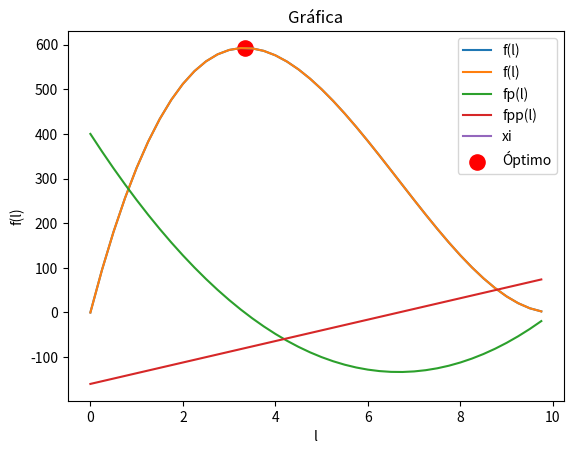

Reproduce this figure in Python.
import numpy as np
import matplotlib.pyplot as plt

L = 20
f = lambda l: 4*(l**3) - 4*L*(l**2) + l*(L**2)


X = np.arange(0, 10, 0.25)

plt.plot(X, f(X), label="f(l)")

plt.title("Gráfica")
plt.xlabel('l')
plt.ylabel('f(l)')

plt.legend()
plt.show()

import numpy as np
import matplotlib.pyplot as plt

L = 20
f = lambda l: 4*(l**3) - 4*L*(l**2) + l*(L**2)
fp = lambda l: 12*(l**2) - 8*L*l + L**2
fpp = lambda l: 24*l - 8*L

xi = 5

for i in range(10):
    xi = xi - (fp(xi) / fpp(xi))

if fpp(xi) > 0:
    print("Mínimo en x=", xi, " f(l): ", f(xi))
else:
    print("Máximo en x=", xi, " f(l): ", f(xi))

X = np.arange(0, 10, 0.25)

plt.plot(X, f(X), label="f(l)")
plt.plot(X, fp(X), label="fp(l)")
plt.plot(X, fpp(X), label="fpp(l)")

plt.plot(xi, f(xi), label="xi")
plt.scatter(xi, f(xi), c='r', label='Óptimo', s=120)

plt.legend()
plt.show()


import numpy as np

def F(x, y):
    return x * np.exp(-x**2 - y**2)
def G(x, y):
    return np.array([(1 - 2*(x**2))*np.exp(-x**2-y**2), - 2*x*y*np.exp(-x**2-y**2)])

xl = [-3, -3]
xu = [3, 3]
xi = [-1, 1]

h = .1
for i in range(50):
    xi = xi - h * G(xi[0], xi[1])

print("Mínimo global en:", xi)
print("F(x,y) = ", F(xi[0], xi[1]))